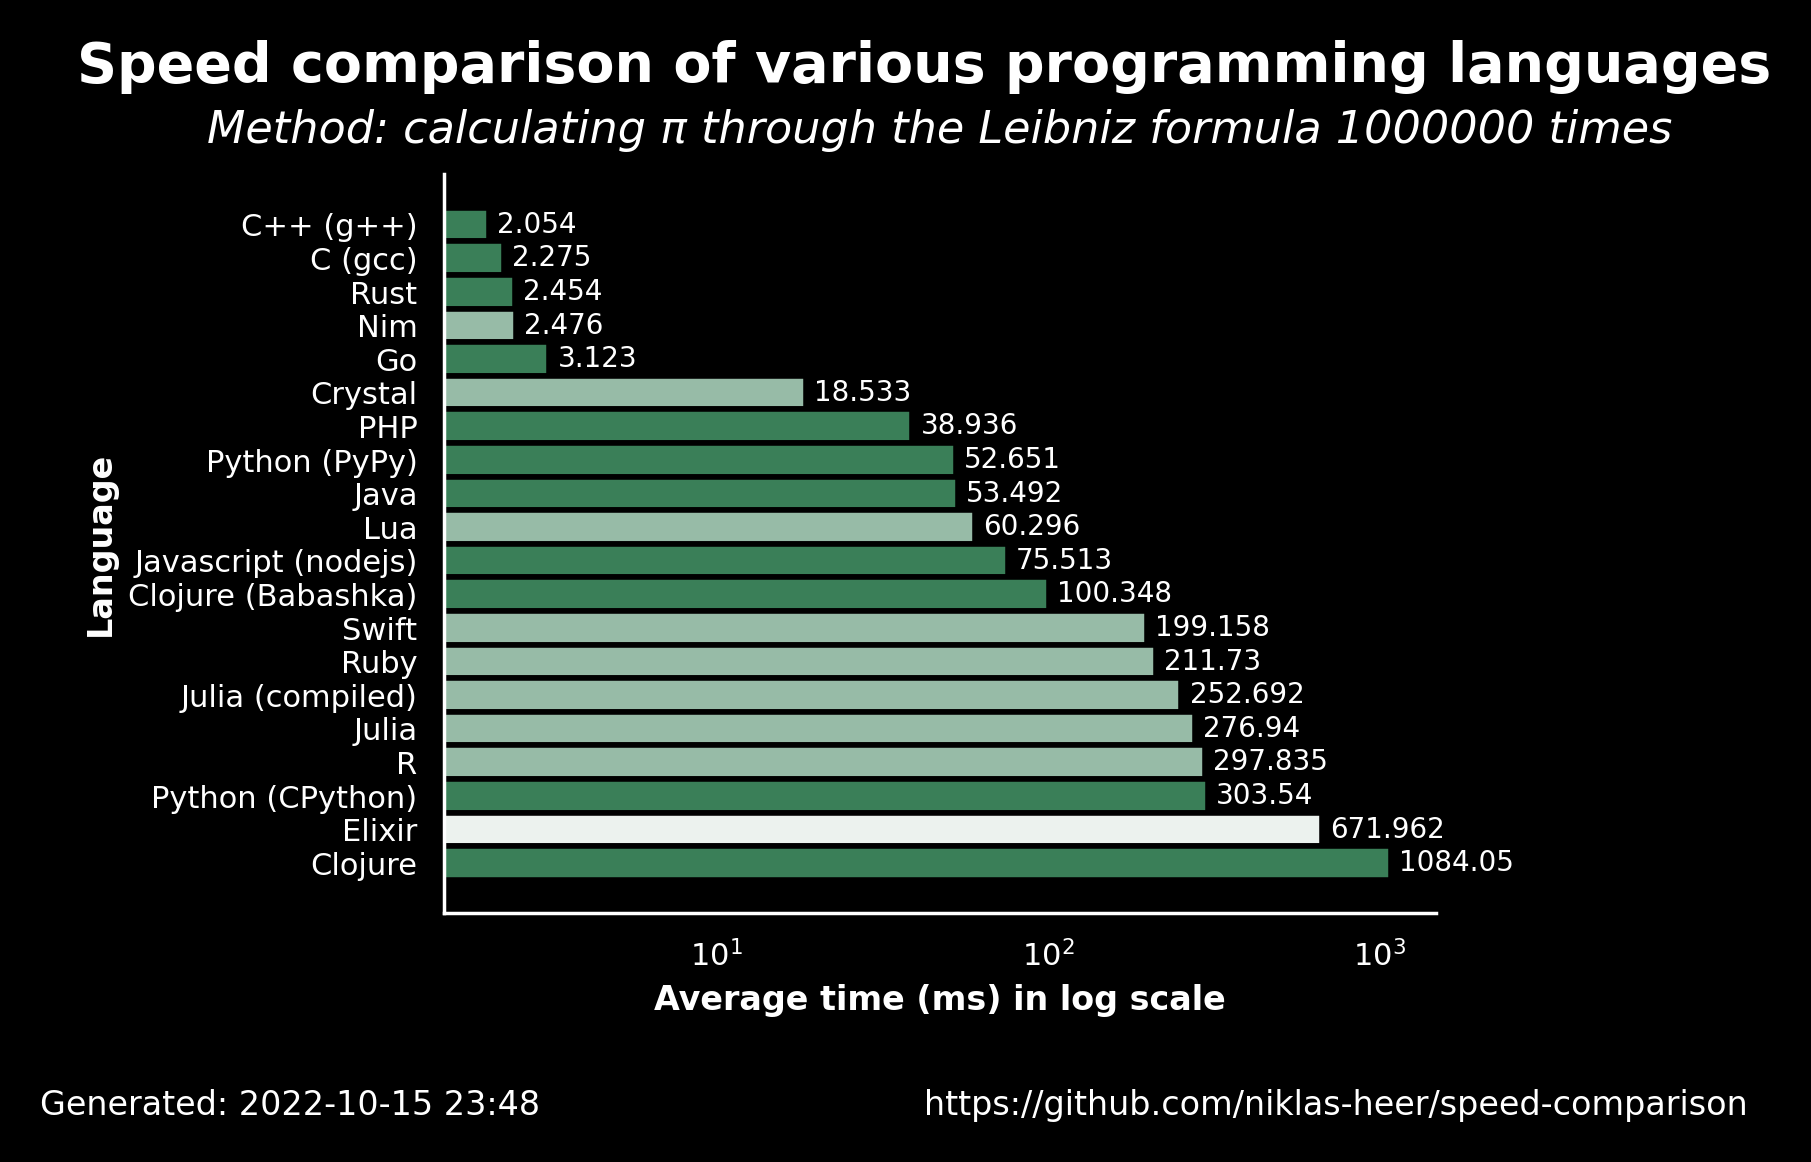

Data behind this chart, as committed beside it:
name, version, average, accuracy
C++ (g++), 11.2.1, 2.054, 0.7222
C (gcc), 11.2.1, 2.275, 0.7222
Rust, 1.60.0, 2.454, 0.7222
Nim, 1.6.6, 2.476, 0.6667
Go, 1.19.1, 3.123, 0.7222
Crystal, 1.4.1, 18.53, 0.6667
PHP, 8.1.11, 38.94, 0.7222
Python (PyPy), 3.9.12, 52.65, 0.7222
Java, 19.36, 53.49, 0.7222
Lua, 5.4.4, 60.3, 0.6667
Javascript (nodejs), 18.9.1, 75.51, 0.7222
Clojure (Babashka), 0.10.163, 100.3, 0.7222
Swift, 5.7, 199.2, 0.6667
Ruby, 3.1.2, 211.7, 0.6667
Julia (compiled), 1.8.2, 252.7, 0.6667
Julia, 1.8.2, 276.9, 0.6667
R, 4.2.0, 297.8, 0.6667
Python (CPython), 3.10.5, 303.5, 0.7222
Elixir, 1.13.4, 672, 0.6111
Clojure, 1.11.1.1165, 1084, 0.7222
